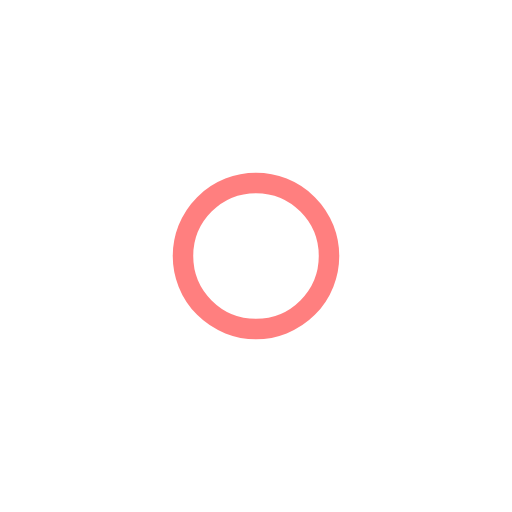
t = 0.00 s
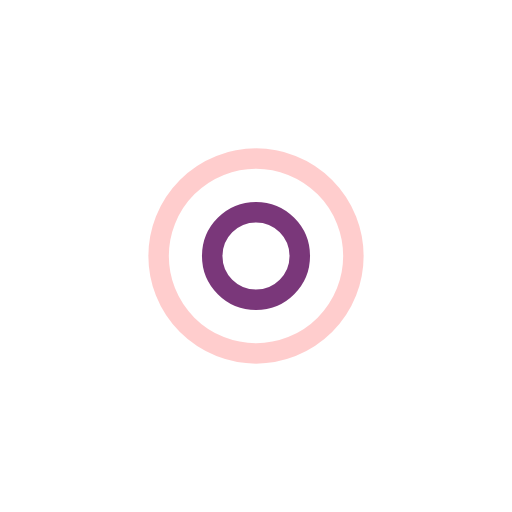
t = 0.35 s
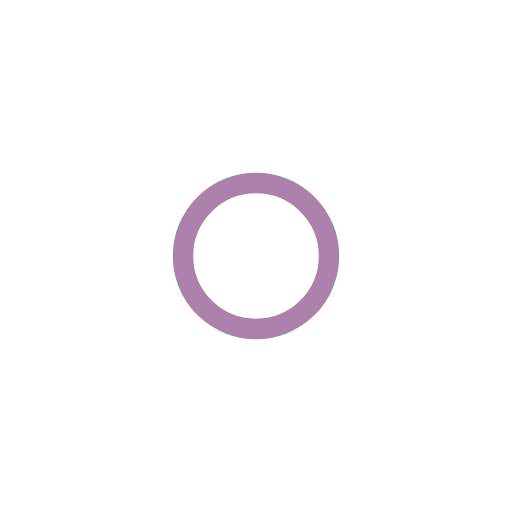
t = 0.70 s
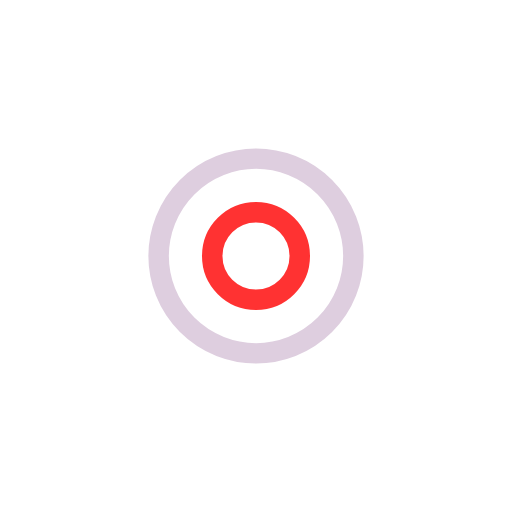
t = 1.06 s

The animated SVG that drew these frames (rendered in a browser with its animation timeline set to each time). Animation: 4 SMIL elements (animate=4); one cycle of 1.41 s, repeats indefinitely.

<?xml version="1.0" encoding="utf-8"?>
<svg xmlns="http://www.w3.org/2000/svg" xmlns:xlink="http://www.w3.org/1999/xlink" style="margin: auto; background: none; display: block; shape-rendering: auto;" width="200px" height="200px" viewBox="0 0 100 100" preserveAspectRatio="xMidYMid">
<circle cx="50" cy="50" r="0" fill="none" stroke="#59065a" stroke-width="4">
  <animate attributeName="r" repeatCount="indefinite" dur="1.408450704225352s" values="0;22" keyTimes="0;1" keySplines="0 0.2 0.8 1" calcMode="spline" begin="0s"></animate>
  <animate attributeName="opacity" repeatCount="indefinite" dur="1.408450704225352s" values="1;0" keyTimes="0;1" keySplines="0.2 0 0.8 1" calcMode="spline" begin="0s"></animate>
</circle><circle cx="50" cy="50" r="0" fill="none" stroke="#ff0000" stroke-width="4">
  <animate attributeName="r" repeatCount="indefinite" dur="1.408450704225352s" values="0;22" keyTimes="0;1" keySplines="0 0.2 0.8 1" calcMode="spline" begin="-0.704225352112676s"></animate>
  <animate attributeName="opacity" repeatCount="indefinite" dur="1.408450704225352s" values="1;0" keyTimes="0;1" keySplines="0.2 0 0.8 1" calcMode="spline" begin="-0.704225352112676s"></animate>
</circle>
<!-- [ldio] generated by https://loading.io/ --></svg>
